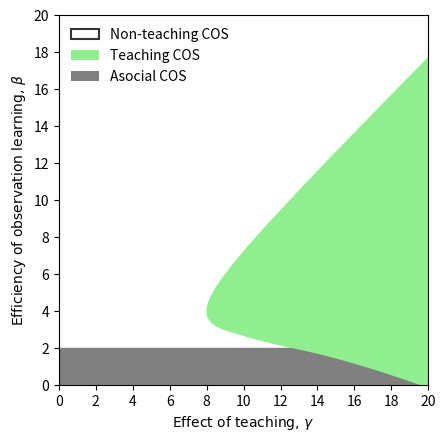

Recreate this plot in Python.
### import library
import matplotlib.pyplot as plt
from matplotlib.patches import Patch
import numpy as np

### define function
## boundary(only teaching COS)
# upper
def f_up(gamma):
    return 0.5*(gamma+np.sqrt(gamma**2-8*gamma))
# lower(8<γ<9)
def f_sub(gamma):
    return 0.5*(gamma-np.sqrt(gamma**2-8*gamma))

# fitness on non-teaching COS（COS in Kobayashi et al 2015）
def f_w_noteaching(beta):
    return (1/(beta**2))*np.exp(beta-2)
# fitness on teaching COS
def f_w_teaching(beta,gamma):
    return (1/gamma)*(-1+((beta+gamma)**2/(4*gamma))*(0.5-np.sqrt(0.25-(4*gamma)/(beta+gamma)**2)))*np.exp(((beta+gamma)**2/(4*gamma))*(0.5-(4*gamma)/((beta+gamma)**2)+np.sqrt(0.25-(4*gamma)/(beta+gamma)**2)))

# to set the initial value of β(for COS comparison)
def f_beta_border(gamma):
    return 4*np.sqrt(gamma)-gamma

### settings for the plot
## horizontal axis(γ)
gamma_min=0
gamma_max=20
## vertical axis(β)
beta_min=0
beta_max=20
## stepsize for numerical calculation
delta=10**(-2)
## array for plot
gamma_array=[]
beta_upper_array=[]
beta_sub_array=[]

#### main program
## calculation of the boundary point between teaching COS and non-teaching COS on β=2 
## We can start the calculation from γ=12(γ=12 is not the boundary but it satisfies (β+γ)**2-16γ>0)
gamma_intersection_temp=12
while f_w_noteaching(2)>f_w_teaching(2,gamma_intersection_temp):
    gamma_intersection_temp += delta
gamma_intersection=gamma_intersection_temp

## calculate each boundary
for i in np.arange(8, gamma_max+delta/2, delta):
    gamma=np.round(i, 5)    # round the γ-value
    if gamma <= 9:
        gamma_array.append(gamma)
        beta_upper_array.append(f_up(gamma))
        beta_sub_array.append(f_sub(gamma))
    # if γ>9, compare teaching COS and non-teaching COS/asocial COS  
    else:
        beta_border_initial=f_beta_border(gamma) #set the initial value of β(obtained from numerical analysis)
        beta_border_temp=beta_border_initial
        # if β>2, compare teaching COS and non-teaching COS
        if gamma < gamma_intersection:
            if f_w_noteaching(beta_border_temp)>f_w_teaching(beta_border_temp,gamma):
                while f_w_noteaching(beta_border_temp)>f_w_teaching(beta_border_temp,gamma):
                    beta_border_temp += delta
                beta_border = beta_border_temp
        
                gamma_array.append(gamma)
                beta_upper_array.append(f_up(gamma))
                beta_sub_array.append(beta_border)
                beta_border=0
        # if β<2, compare teaching COS and asocial COS
        else:
            if 0.25>f_w_teaching(beta_border_temp,gamma):
                while 0.25>f_w_teaching(beta_border_temp,gamma):
                    beta_border_temp += delta
                beta_border = beta_border_temp
        
                gamma_array.append(gamma)
                beta_upper_array.append(f_up(gamma))
                beta_sub_array.append(beta_border)
                beta_border=0

### set the object for plot
fig = plt.figure()
ax = fig.add_subplot()

# fillin each region（asocial COS→teaching COS）
ax.axhspan(0, 2, color='gray') # asocial COS
ax.fill_between(gamma_array, beta_sub_array, beta_upper_array, color='lightgreen') # teaching COS
# set plot square
ax.set_aspect('equal')

## setting for axes
# range
ax.set_xlim(gamma_min, gamma_max)
ax.set_ylim(beta_min, beta_max)
# step for ticks
step=2 # value of step
ax.set_xticks(np.arange(gamma_min, gamma_max+1/step, step))
ax.set_yticks(np.arange(beta_min, beta_max+1/step, step))
# label of axes
ax.set_xlabel('Effect of teaching, $γ$', font='arial')
ax.set_ylabel('Efficiency of observation learning, $β$', font='arial')

# add text in figure(if plot within figure)
#ax.text(0.05,0.02,"Asocial COS",color="white",fontsize=16,transform=ax.transAxes)
#ax.text(0.05,0.9,"Non-teaching COS",color="black",fontsize=16,transform=ax.transAxes)
#ax.text(0.53,0.23,"Teaching COS",color="green",fontsize=16,transform=ax.transAxes)

# legend(outside figure)
handles = [
    Patch(
        facecolor='white',
        edgecolor='0.2',
        linewidth=1.5,
        label='Non-teaching COS'
    ),
    Patch(
        facecolor='lightgreen',
        edgecolor='none',
        label='Teaching COS'
    ),
    Patch(
        facecolor='gray',
        edgecolor='none',
        label='Asocial COS'
    ),
]
ax.legend(
    handles=handles,
    frameon=False,
    loc='upper left'
)

# visualize
plt.show()

## save figure（eps style）
fig.savefig('Fig2.eps')
plt.close(fig)
